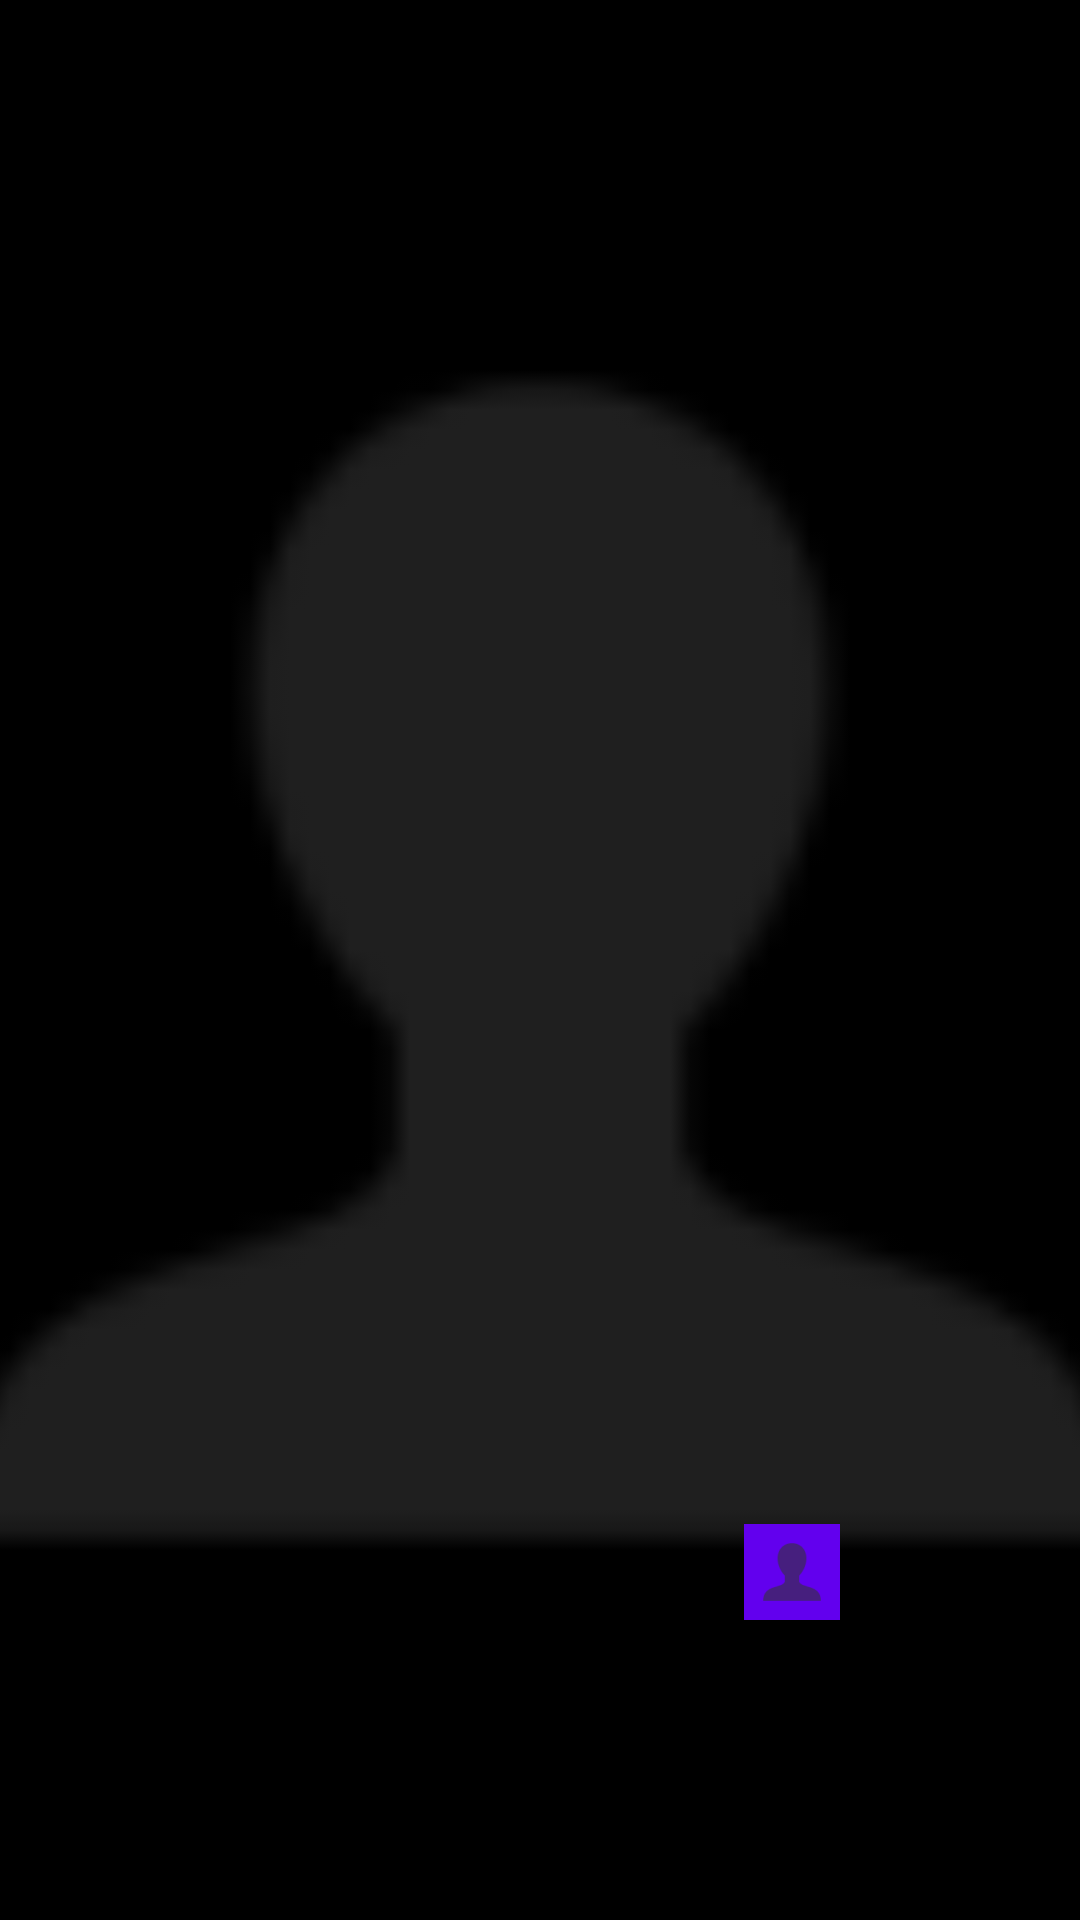

Here is an Android app screen rendered from its layout file. Give the layout XML and the strings, colors and styles it references.
<!-- AndroidManifest.xml: application theme AppTheme -->
<!-- res/layout/fragment_main_video.xml -->
<?xml version="1.0" encoding="utf-8"?>
<android.support.constraint.ConstraintLayout
    xmlns:android="http://schemas.android.com/apk/res/android"
    xmlns:app="http://schemas.android.com/apk/res-auto"
    xmlns:tools="http://schemas.android.com/tools"
    android:id="@+id/linearLayout"
    android:layout_width="match_parent"
    android:layout_height="match_parent">

    <RelativeLayout
        android:id="@+id/relativeLayout"
        android:layout_width="wrap_content"
        android:layout_height="wrap_content"
        android:background="@android:color/black"
        app:layout_constraintStart_toStartOf="parent"
        app:layout_constraintTop_toTopOf="parent">

        <FrameLayout
            android:id="@+id/remote_view_frame"
            android:layout_width="match_parent"
            android:layout_height="match_parent"
            android:layout_centerInParent="true"
            android:layout_gravity="center"
            android:background="@android:color/transparent"
            android:orientation="horizontal">

            <ImageView
                android:id="@+id/remote_imageview"
                android:layout_width="match_parent"
                android:layout_height="match_parent"
                android:layout_centerInParent="true"
                android:layout_gravity="center"
                android:adjustViewBounds="true"
                android:scaleType="centerCrop"
                android:src="@drawable/user"/>
        </FrameLayout>


        <LinearLayout
            android:layout_width="match_parent"
            android:layout_height="wrap_content"
            android:layout_alignParentBottom="true"
            android:orientation="vertical">

            <FrameLayout
                android:layout_width="100dp"
                android:layout_height="120dp"
                android:layout_gravity="right"
                android:layout_margin="12dp">

                <ImageView
                    android:id="@+id/iv_local_preview"
                    android:layout_width="wrap_content"
                    android:layout_height="wrap_content"
                    android:background="@color/colorPrimary"
                    android:scaleType="centerCrop"
                    android:src="@drawable/user">
                </ImageView>
            </FrameLayout>
        </LinearLayout>
    </RelativeLayout>
</android.support.constraint.ConstraintLayout>
<!-- resources referenced by this layout -->
<resources>
  <!-- drawable user: png bitmap (drawable-hdpi, 523 bytes) -->
  <style name="AppTheme" parent="Theme.AppCompat.Light.DarkActionBar">
          
          <item name="colorPrimary">@color/colorPrimary</item>
          <item name="colorPrimaryDark">@color/colorPrimaryDark</item>
          <item name="colorAccent">@color/colorAccent</item>
          <item name="android:colorButtonNormal">@color/colorPrimary</item>
      </style>
  <!-- not gathered from this repository: default colours our renderer supplied (Android Studio template values) -->
  <color name="colorPrimary">#FF6200EE</color>
  <color name="colorPrimaryDark">#FF3700B3</color>
  <color name="colorAccent">#FF03DAC5</color>
</resources>
